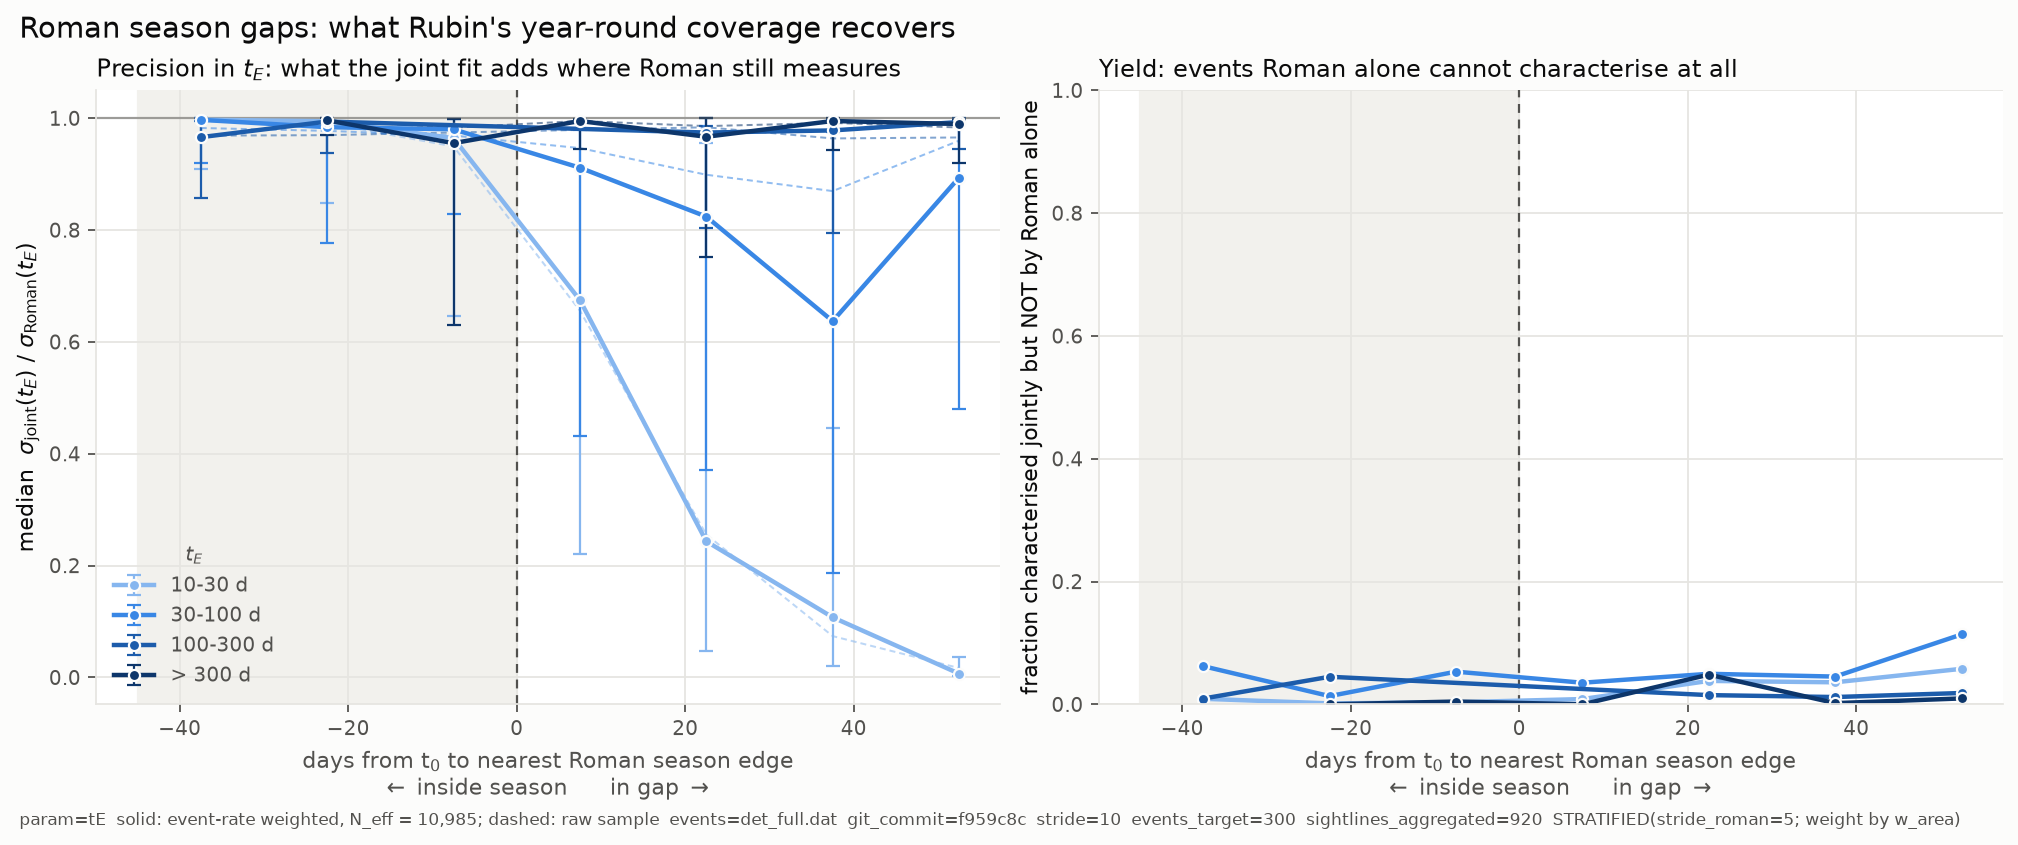

The file beside this chart, header and first rows:
panel, param, teBin, dt_centre, n, n_eff, median, median_unweighted, q25, q75, rescue_fraction, rescue_fraction_unweighted
precision, tE, 10-30 d, -37.5, 133, 57, 0.9973, 0.9947, 0.9094, 0.9999, , 
precision, tE, 10-30 d, -22.5, 480, 225.2, 0.9944, 0.9908, 0.8476, 0.9996, , 
precision, tE, 10-30 d, -7.5, 478, 207.4, 0.9644, 0.9495, 0.647, 0.9987, , 
precision, tE, 10-30 d, 7.5, 335, 161, 0.6747, 0.6558, 0.2213, 0.9797, , 
precision, tE, 10-30 d, 22.5, 221, 95.19, 0.2433, 0.2554, 0.04777, 0.9564, , 
precision, tE, 10-30 d, 37.5, 158, 71.77, 0.1073, 0.07375, 0.02052, 0.4459, , 
precision, tE, 10-30 d, 52.5, 104, 52.38, 0.006634, 0.01665, 0.001728, 0.03612, , 
yield, tE, 10-30 d, -37.5, 135, 57.38, , , , , 0.009014, 0.02963
yield, tE, 10-30 d, -22.5, 481, 225.5, , , , , 0.001506, 0.004158
yield, tE, 10-30 d, -7.5, 479, 207.4, , , , , 0.003308, 0.0167
yield, tE, 10-30 d, 7.5, 335, 161, , , , , 0.00855, 0.01791
yield, tE, 10-30 d, 22.5, 221, 95.19, , , , , 0.03811, 0.04977
yield, tE, 10-30 d, 37.5, 158, 71.77, , , , , 0.03584, 0.08228
yield, tE, 10-30 d, 52.5, 104, 52.38, , , , , 0.05782, 0.125
precision, tE, 30-100 d, -37.5, 147, 48.18, 0.9971, 0.9824, 0.9204, 0.9996, , 
precision, tE, 30-100 d, -22.5, 372, 98.78, 0.9839, 0.9773, 0.7776, 0.9994, , 
precision, tE, 30-100 d, -7.5, 372, 110.9, 0.9801, 0.9689, 0.8293, 0.9991, , 
precision, tE, 30-100 d, 7.5, 340, 115.8, 0.9114, 0.9465, 0.431, 0.9969, , 
precision, tE, 30-100 d, 22.5, 328, 97.98, 0.824, 0.8988, 0.3705, 0.9867, , 
precision, tE, 30-100 d, 37.5, 266, 74.62, 0.6371, 0.8696, 0.1871, 0.9755, , 
precision, tE, 30-100 d, 52.5, 214, 64.77, 0.8939, 0.9598, 0.4804, 0.9968, , 
yield, tE, 30-100 d, -37.5, 147, 48.18, , , , , 0.06212, 0.04762
yield, tE, 30-100 d, -22.5, 373, 98.92, , , , , 0.01337, 0.0429
yield, tE, 30-100 d, -7.5, 372, 110.9, , , , , 0.05318, 0.04839
yield, tE, 30-100 d, 7.5, 340, 115.8, , , , , 0.03516, 0.05
yield, tE, 30-100 d, 22.5, 329, 98.69, , , , , 0.0497, 0.06991
yield, tE, 30-100 d, 37.5, 266, 74.62, , , , , 0.04515, 0.07895
yield, tE, 30-100 d, 52.5, 214, 64.77, , , , , 0.1138, 0.08879
precision, tE, 100-300 d, -37.5, 74, 23.04, 0.966, 0.9688, 0.8579, 0.9955, , 
precision, tE, 100-300 d, -22.5, 203, 20.34, 0.994, 0.9696, 0.9373, 0.9979, , 
precision, tE, 100-300 d, 22.5, 178, 8.319, 0.9743, 0.9837, 0.8028, 0.9999, , 
precision, tE, 100-300 d, 37.5, 160, 47.49, 0.9781, 0.9638, 0.794, 0.9966, , 
precision, tE, 100-300 d, 52.5, 139, 11.68, 0.9931, 0.9655, 0.9452, 1, , 
yield, tE, 100-300 d, -37.5, 74, 23.04, , , , , 0.009351, 0.01351
yield, tE, 100-300 d, -22.5, 203, 20.34, , , , , 0.04485, 0.06897
yield, tE, 100-300 d, 22.5, 178, 8.319, , , , , 0.01498, 0.05056
yield, tE, 100-300 d, 37.5, 160, 47.49, , , , , 0.01184, 0.025
yield, tE, 100-300 d, 52.5, 139, 11.68, , , , , 0.01843, 0.02878
precision, tE, > 300 d, -22.5, 48, 22.18, 0.9961, 0.9961, 0.9694, 0.9995, , 
precision, tE, > 300 d, -7.5, 72, 17.38, 0.9553, 0.9831, 0.6301, 0.9989, , 
precision, tE, > 300 d, 7.5, 45, 15.03, 0.995, 0.995, 0.9444, 0.9992, , 
precision, tE, > 300 d, 22.5, 59, 19.54, 0.9667, 0.9858, 0.7513, 0.9996, , 
precision, tE, > 300 d, 37.5, 50, 19.75, 0.995, 0.9916, 0.9427, 0.9998, , 
precision, tE, > 300 d, 52.5, 39, 19.51, 0.9896, 0.9833, 0.9207, 0.9963, , 
yield, tE, > 300 d, -22.5, 48, 22.18, , , , , 0.0, 0.0
yield, tE, > 300 d, -7.5, 72, 17.38, , , , , 0.004508, 0.01389
yield, tE, > 300 d, 7.5, 45, 15.03, , , , , 0.0, 0.0
yield, tE, > 300 d, 22.5, 59, 19.54, , , , , 0.0483, 0.05085
yield, tE, > 300 d, 37.5, 50, 19.75, , , , , 0.0019, 0.02
yield, tE, > 300 d, 52.5, 39, 19.51, , , , , 0.009591, 0.02564
